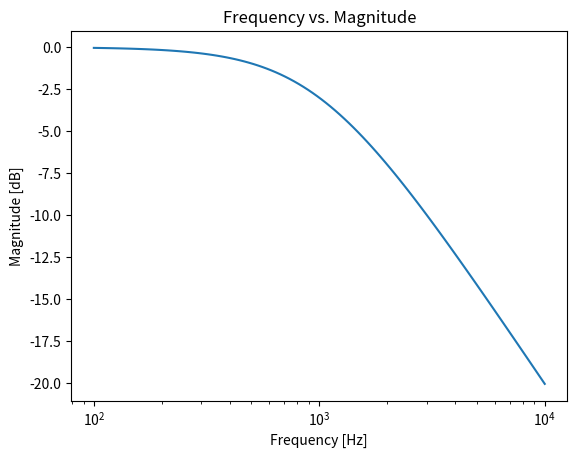
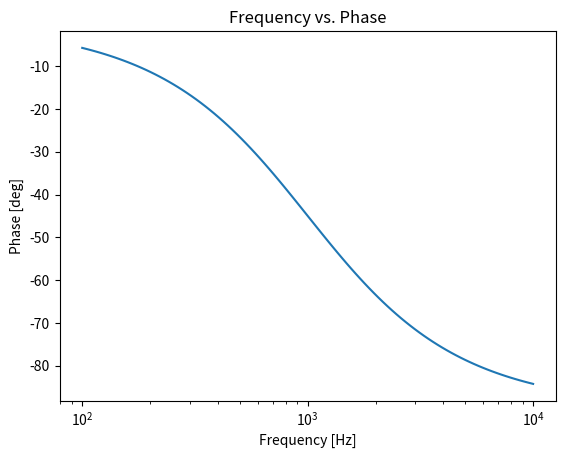

Write the Python code that produced these figures, in order.
from scipy import signal
import matplotlib.pyplot as plt

bode = signal.TransferFunction([1], [0.001, 1])

w, mag, phase = signal.bode(bode)

plt.figure()
plt.semilogx(w, mag)
plt.title('Frequency vs. Magnitude')
plt.xlabel('Frequency [Hz]')
plt.ylabel('Magnitude [dB]')

plt.figure()
plt.semilogx(w, phase)
plt.title('Frequency vs. Phase')
plt.xlabel('Frequency [Hz]')
plt.ylabel('Phase [deg]')

plt.show()
